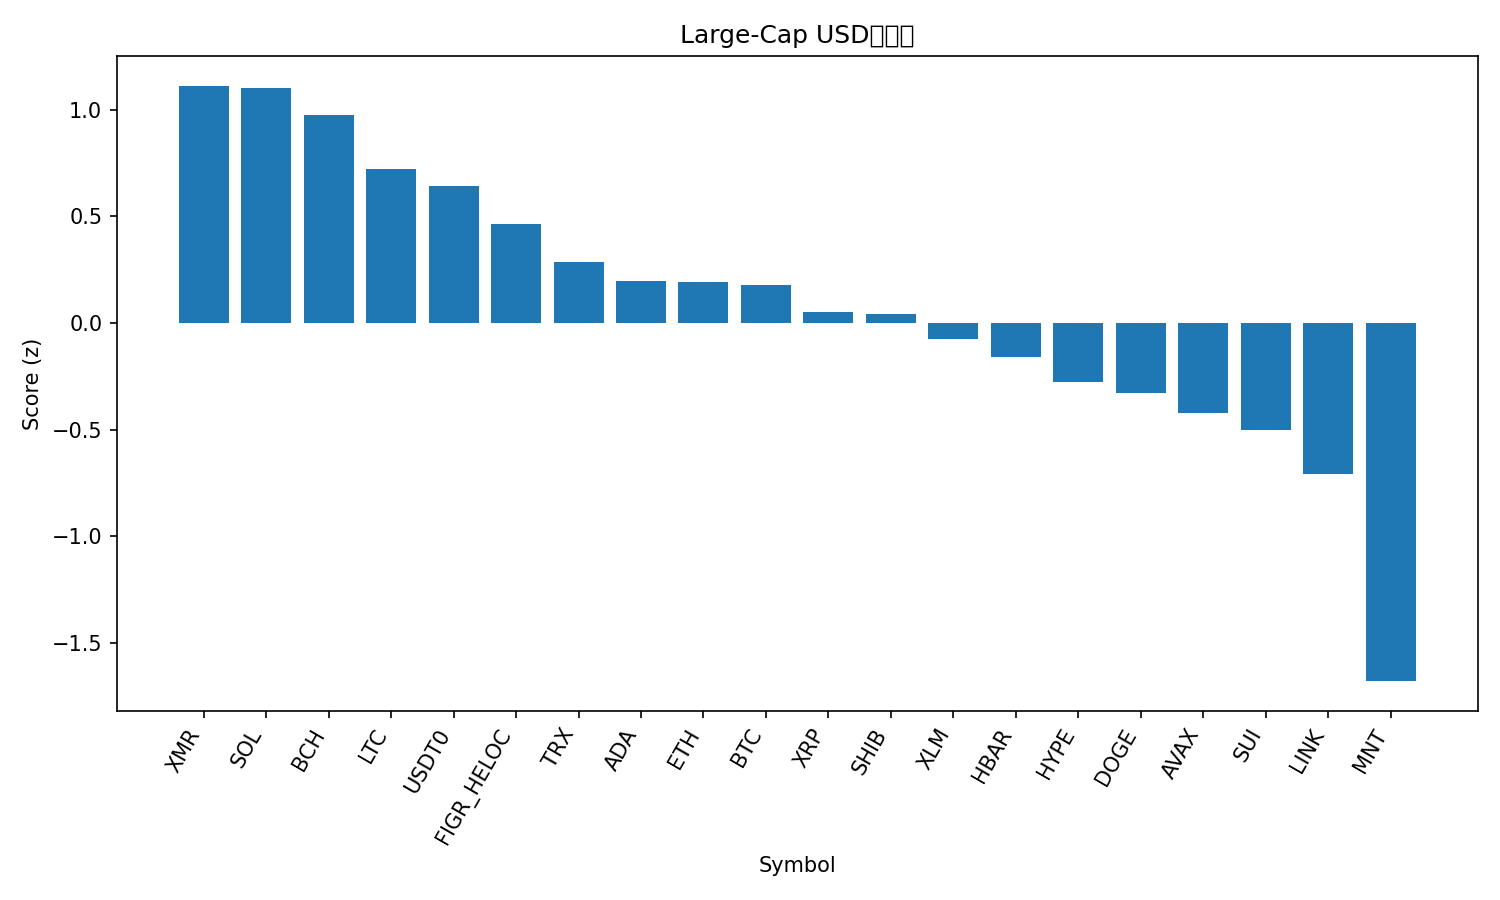

The file beside this chart, header and first rows:
rank, name, symbol, price, pct_1h, pct_24h, pct_7d, pct_1h_vs_btc, pct_24h_vs_btc, pct_7d_vs_btc, market_cap_rank, market_cap, volume_usd, score
1, Monero, XMR, 318.1, -0.3535, 4.34, -0.262, -0.141, 4.587, 7.564, 35, 5886173846, 238131160, 1.113
2, Solana, SOL, 204.3, 0.2807, 2.387, -7.293, 0.4933, 2.634, 0.5337, 6, 111870339789, 12228372906, 1.103
3, Bitcoin Cash, BCH, 536, 0.1808, 2.269, -7.326, 0.3933, 2.517, 0.5001, 20, 10672042004, 476653135, 0.974
4, Litecoin, LTC, 98.29, 0.1507, 2.64, -15.85, 0.3633, 2.887, -8.02, 30, 7500032689, 1091886960, 0.724
5, USDT0, USDT0, 1.001, -0.01049, 0.1099, 0.004288, 0.2021, 0.3573, 7.831, 31, 7484291476, 518501009, 0.645
6, Figure Heloc, FIGR_HELOC, 0.9918, 0.0, -0.8186, -0.4841, 0.2126, -0.5711, 7.342, 16, 12867655786, 6291501, 0.4633
7, TRON, TRX, 0.3175, -0.1776, 0.0825, -5.87, 0.03491, 0.3299, 1.956, 10, 30060854828, 1268268998, 0.2853
8, Cardano, ADA, 0.6989, 0.004645, 0.2946, -14.48, 0.2172, 0.542, -6.649, 11, 25515819363, 1879613177, 0.198
9, Ethereum, ETH, 4103, -0.4222, 0.8898, -7.954, -0.2096, 1.137, -0.1276, 2, 496372096289, 60571679810, 0.1908
10, Bitcoin, BTC, 112275, -0.2126, -0.2474, -7.826, 0.0, 0.0, 0.0, 1, 2241307922168, 86815778955, 0.1784
11, XRP, XRP, 2.5, -0.07885, -0.4358, -12.63, 0.1337, -0.1883, -4.799, 5, 149906256677, 6891186248, 0.0535
12, Shiba Inu, SHIB, 1.072e-05, -0.3519, 0.7356, -11.77, -0.1393, 0.983, -3.941, 32, 6323035682, 242829970, 0.04394
13, Stellar, XLM, 0.3366, -0.3938, 0.4184, -12.37, -0.1813, 0.6658, -4.547, 19, 10787830155, 337842439, -0.07479
14, Hedera, HBAR, 0.1878, -0.6988, 1.751, -13.97, -0.4863, 1.999, -6.147, 28, 7984095142, 395929536, -0.1603
15, Hyperliquid, HYPE, 39.06, 0.0603, -2.395, -15.05, 0.2729, -2.148, -7.223, 21, 10611057147, 758414075, -0.2762
16, Dogecoin, DOGE, 0.2036, -0.3944, -0.0195, -17.41, -0.1818, 0.2279, -9.588, 9, 30887907707, 4026007003, -0.3263
17, Avalanche, AVAX, 22.7, -0.2852, -0.6572, -19.58, -0.07264, -0.4098, -11.75, 23, 9701066121, 1108163901, -0.4232
18, Sui, SUI, 2.81, -0.6664, 0.6243, -18.68, -0.4539, 0.8717, -10.86, 22, 10232600768, 1955033793, -0.5017
19, Chainlink, LINK, 18.96, -0.8693, -0.4057, -13.58, -0.6567, -0.1583, -5.749, 15, 13234070912, 1294779113, -0.7067
20, Mantle, MNT, 1.91, -0.7267, -5.666, -17, -0.5141, -5.419, -9.173, 33, 6222846269, 524338069, -1.68
21, BNB, BNB, 1186, -1.679, -3.835, -7.675, -1.467, -3.588, 0.151, 4, 165959667500, 8209568591, -1.884
